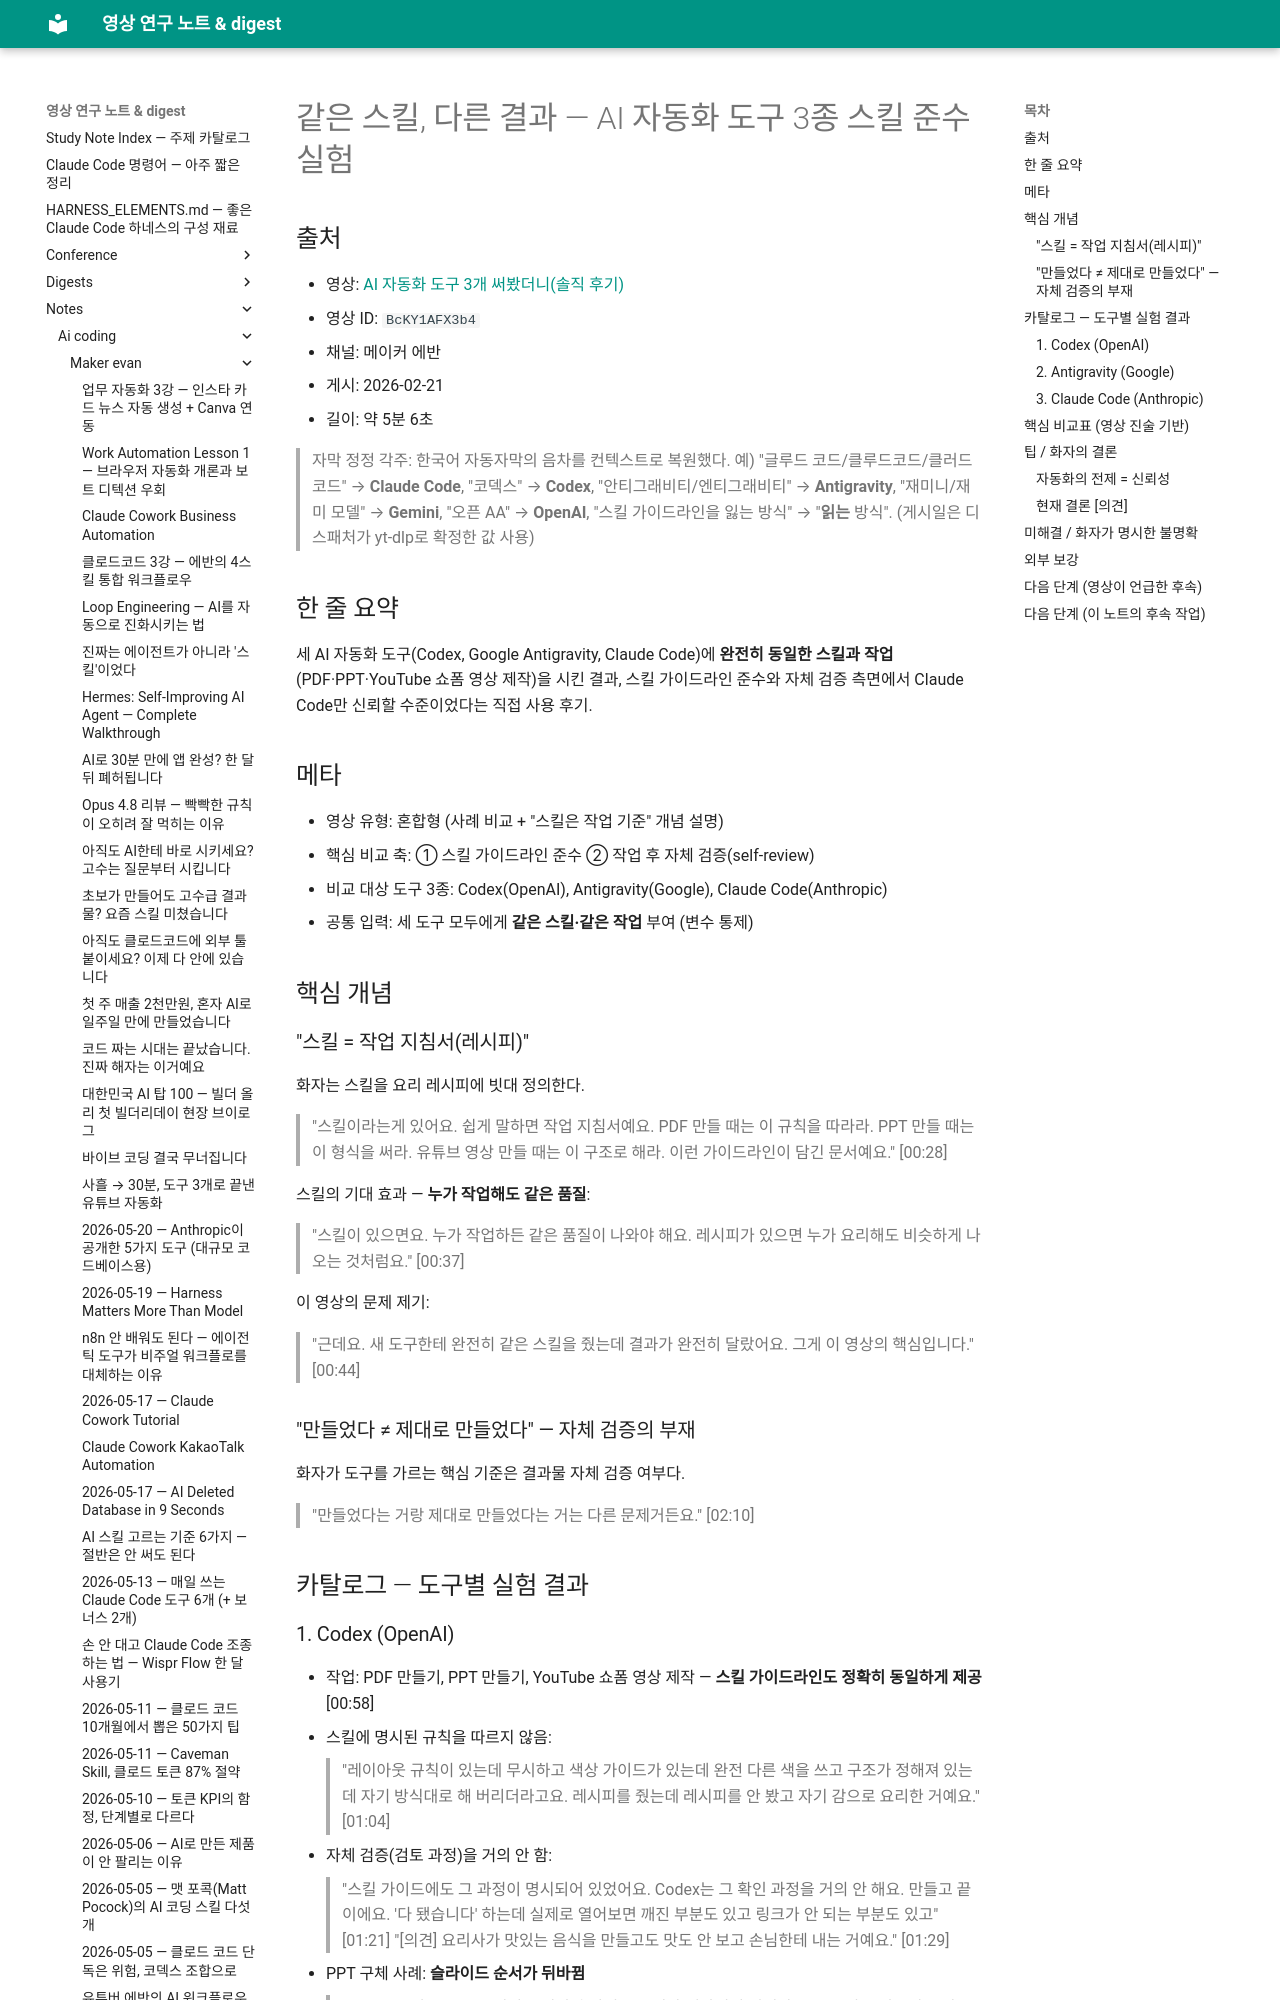

repository: Yoonkyu-Lee/claude-code-tutorial · page: notes/ai-coding/maker-evan/2026-02-21-three-ai-tools-skill-adherence-test/index.html · generator: mkdocs

# 같은 스킬, 다른 결과 — AI 자동화 도구 3종 스킬 준수 실험

## 출처
- 영상: [AI 자동화 도구 3개 써봤더니(솔직 후기)](https://www.youtube.com/watch?v=BcKY1AFX3b4)
- 영상 ID: `BcKY1AFX3b4`
- 채널: 메이커 에반
- 게시: 2026-02-21
- 길이: 약 5분 6초

> 자막 정정 각주: 한국어 자동자막의 음차를 컨텍스트로 복원했다. 예) "글루드 코드/클루드코드/클러드 코드" → **Claude Code**, "코덱스" → **Codex**, "안티그래비티/엔티그래비티" → **Antigravity**, "재미니/재미 모델" → **Gemini**, "오픈 AA" → **OpenAI**, "스킬 가이드라인을 잃는 방식" → "**읽는** 방식". (게시일은 디스패처가 yt-dlp로 확정한 값 사용)

## 한 줄 요약
세 AI 자동화 도구(Codex, Google Antigravity, Claude Code)에 **완전히 동일한 스킬과 작업**(PDF·PPT·YouTube 쇼폼 영상 제작)을 시킨 결과, 스킬 가이드라인 준수와 자체 검증 측면에서 Claude Code만 신뢰할 수준이었다는 직접 사용 후기.

## 메타
- 영상 유형: 혼합형 (사례 비교 + "스킬은 작업 기준" 개념 설명)
- 핵심 비교 축: ① 스킬 가이드라인 준수 ② 작업 후 자체 검증(self-review)
- 비교 대상 도구 3종: Codex(OpenAI), Antigravity(Google), Claude Code(Anthropic)
- 공통 입력: 세 도구 모두에게 **같은 스킬·같은 작업** 부여 (변수 통제)

## 핵심 개념

### "스킬 = 작업 지침서(레시피)"
화자는 스킬을 요리 레시피에 빗대 정의한다.

> "스킬이라는게 있어요. 쉽게 말하면 작업 지침서예요. PDF 만들 때는 이 규칙을 따라라. PPT 만들 때는 이 형식을 써라. 유튜브 영상 만들 때는 이 구조로 해라. 이런 가이드라인이 담긴 문서예요." [00:28]

스킬의 기대 효과 — **누가 작업해도 같은 품질**:

> "스킬이 있으면요. 누가 작업하든 같은 품질이 나와야 해요. 레시피가 있으면 누가 요리해도 비슷하게 나오는 것처럼요." [00:37]

이 영상의 문제 제기:

> "근데요. 새 도구한테 완전히 같은 스킬을 줬는데 결과가 완전히 달랐어요. 그게 이 영상의 핵심입니다." [00:44]

### "만들었다 ≠ 제대로 만들었다" — 자체 검증의 부재
화자가 도구를 가르는 핵심 기준은 결과물 자체 검증 여부다.

> "만들었다는 거랑 제대로 만들었다는 거는 다른 문제거든요." [02:10]

## 카탈로그 — 도구별 실험 결과
